Run: headless pygame with SDL's dummy video driver; simulated clock (each Clock.tick advances the game by its frame time, no real sleeping); random seed 0; keys injected as events and as key.get_pressed() state; no mouse input; restart key R tapped at the start of phases 3 and 4.
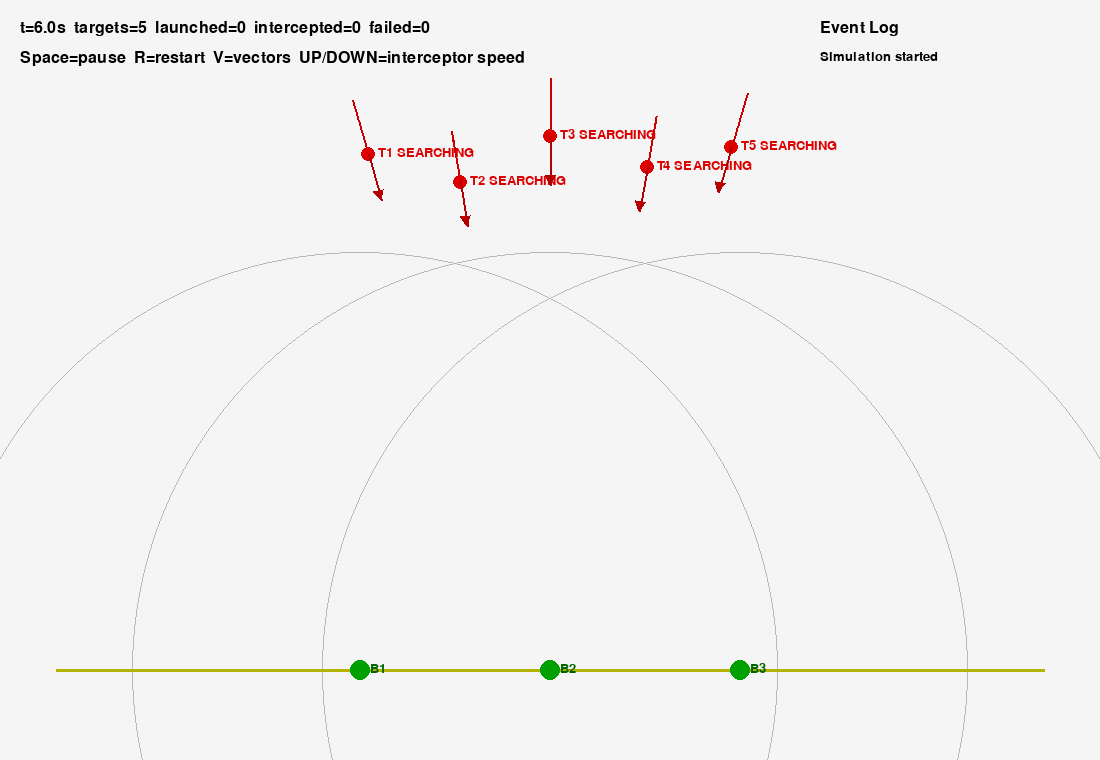
Frame 1 of 4 · flips 1–60 · no input
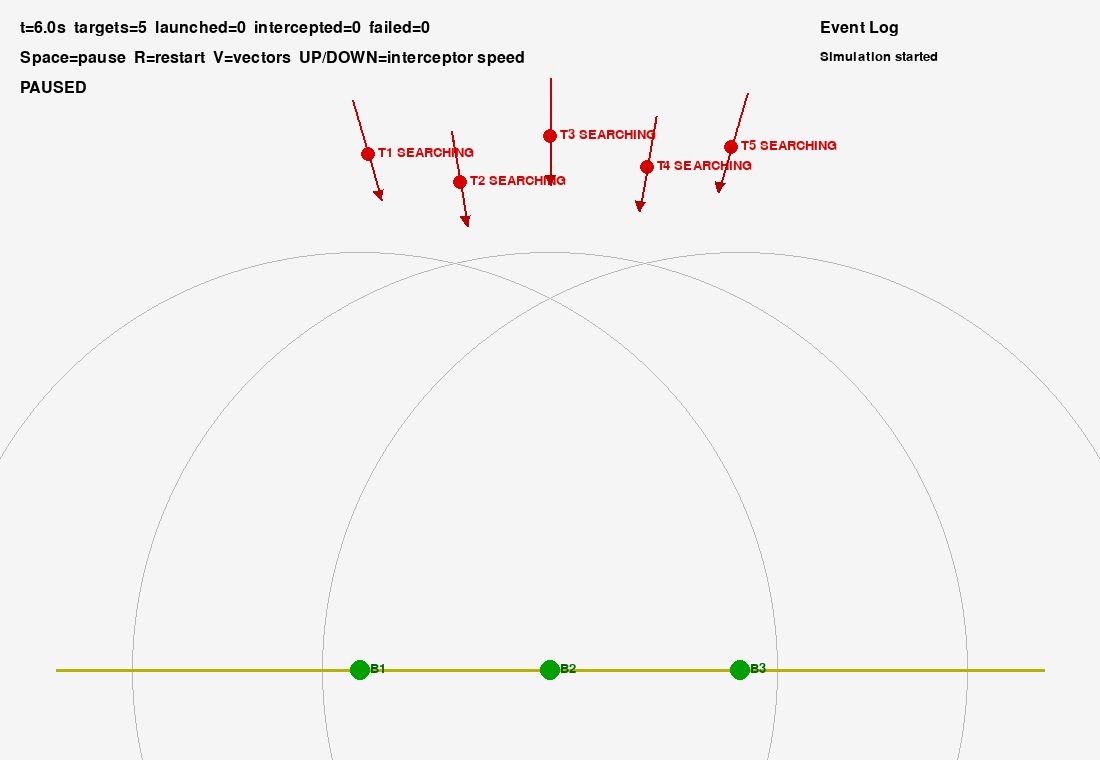
Frame 2 of 4 · flips 61–180 · tapped SPACE, RETURN · held RIGHT (→), D
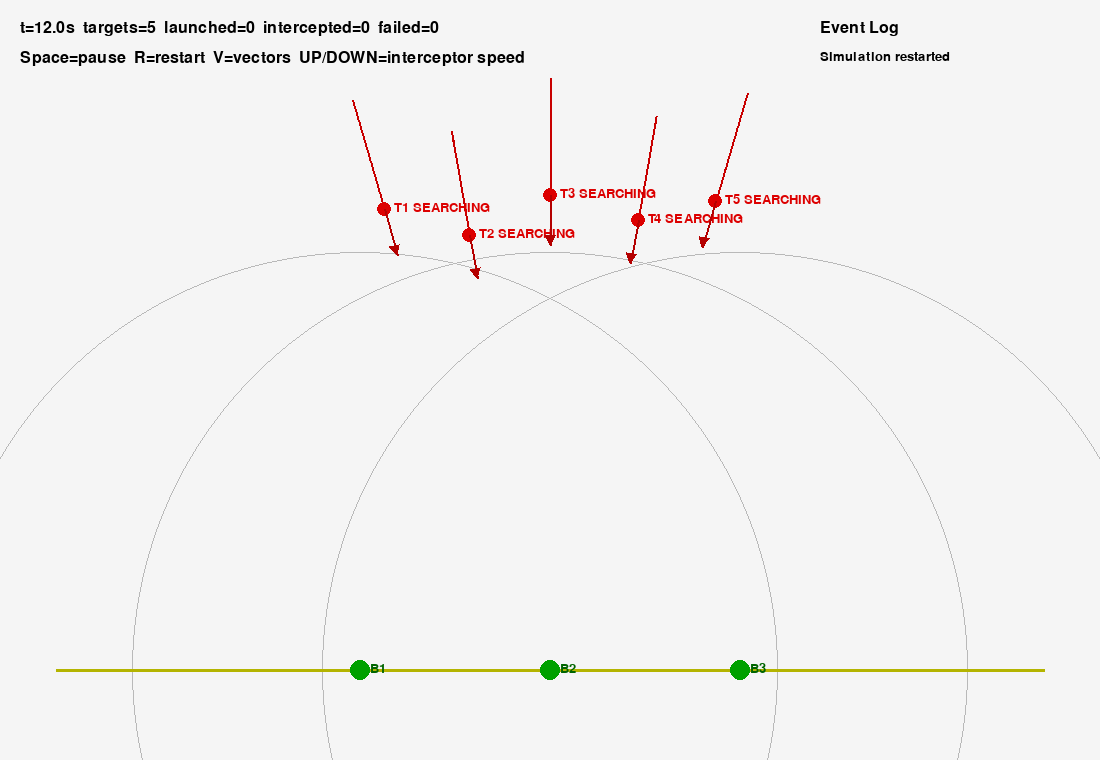
Frame 3 of 4 · flips 181–300 · tapped R · held DOWN (↓), S
Frame 4 of 4 · flips 301–420 · tapped R · held LEFT (←), A, UP (↑), W · screen unchanged from frame 3, image omitted

The pygame program that drew these frames:

import math
import pygame

pygame.init()

WIDTH, HEIGHT = 1100, 760
screen = pygame.display.set_mode((WIDTH, HEIGHT))
pygame.display.set_caption("Multi-Drone Response Simulation")
clock = pygame.time.Clock()
font = pygame.font.SysFont(None, 24)
small_font = pygame.font.SysFont(None, 20)

DT = 0.1
SCALE = 0.38
ORIGIN_X = WIDTH // 2
ORIGIN_Y = HEIGHT - 90
VECTOR_SECONDS = 5.0
INITIAL_INTERCEPTOR_SPEED = 60.0

TARGET_TEMPLATES = [
    {"x": -520.0, "y": 1500.0, "vx": 7.0, "vy": -24.0},
    {"x": -260.0, "y": 1420.0, "vx": 4.0, "vy": -23.0},
    {"x": 0.0, "y": 1560.0, "vx": 0.0, "vy": -26.0},
    {"x": 280.0, "y": 1460.0, "vx": -4.0, "vy": -23.0},
    {"x": 520.0, "y": 1520.0, "vx": -7.0, "vy": -24.0},
]

balloons = [
    {"id": 1, "x": -500.0, "y": 0.0},
    {"id": 2, "x": 0.0, "y": 0.0},
    {"id": 3, "x": 500.0, "y": 0.0},
]

launch_delay = 2.0
success_radius = 40.0
protected_line_y = 0.0
detection_range = 1100.0


def to_screen(x, y):
    return int(ORIGIN_X + x * SCALE), int(ORIGIN_Y - y * SCALE)


def distance(a, b):
    return math.hypot(a["x"] - b["x"], a["y"] - b["y"])


def draw_vector(entity, vx, vy, color):
    start = to_screen(entity["x"], entity["y"])
    end = to_screen(
        entity["x"] + vx * VECTOR_SECONDS,
        entity["y"] + vy * VECTOR_SECONDS,
    )
    pygame.draw.line(screen, color, start, end, 2)

    dx = end[0] - start[0]
    dy = end[1] - start[1]
    length = math.hypot(dx, dy)
    if length < 1:
        return

    ux = dx / length
    uy = dy / length
    left = (
        int(end[0] - 10 * ux + 5 * uy),
        int(end[1] - 10 * uy - 5 * ux),
    )
    right = (
        int(end[0] - 10 * ux - 5 * uy),
        int(end[1] - 10 * uy + 5 * ux),
    )
    pygame.draw.polygon(screen, color, [end, left, right])


def new_target(index, template):
    target = dict(template)
    target.update(
        {
            "id": index + 1,
            "status": "SEARCHING",
            "detected": False,
            "launch_time": None,
            "selected_balloon": None,
            "path": [],
            "interceptor": None,
        }
    )
    return target


def reset_simulation(message):
    return {
        "targets": [
            new_target(index, template)
            for index, template in enumerate(TARGET_TEMPLATES)
        ],
        "time": 0.0,
        "event_log": [message],
    }


def create_interceptor(target, balloon):
    return {
        "id": target["id"],
        "x": balloon["x"],
        "y": balloon["y"],
        "vx": 0.0,
        "vy": 0.0,
        "speed": INITIAL_INTERCEPTOR_SPEED,
        "launched": False,
        "path": [],
    }


def nearest_balloon(target):
    return min(balloons, key=lambda node: distance(target, node))


state = reset_simulation("Simulation started")
paused = False
show_vectors = True
running = True

while running:
    for event in pygame.event.get():
        if event.type == pygame.QUIT:
            running = False
        elif event.type == pygame.KEYDOWN and event.key == pygame.K_SPACE:
            paused = not paused
        elif event.type == pygame.KEYDOWN and event.key == pygame.K_v:
            show_vectors = not show_vectors
        elif event.type == pygame.KEYDOWN and event.key == pygame.K_UP:
            for target in state["targets"]:
                if target["interceptor"] is not None:
                    target["interceptor"]["speed"] += 5.0
        elif event.type == pygame.KEYDOWN and event.key == pygame.K_DOWN:
            for target in state["targets"]:
                if target["interceptor"] is not None:
                    target["interceptor"]["speed"] = max(
                        5.0,
                        target["interceptor"]["speed"] - 5.0,
                    )
        elif event.type == pygame.KEYDOWN and event.key == pygame.K_r:
            state = reset_simulation("Simulation restarted")
            paused = False

    if not paused:
        for target in state["targets"]:
            if target["status"] in ("INTERCEPT", "FAILED"):
                continue

            target["x"] += target["vx"] * DT
            target["y"] += target["vy"] * DT
            target["path"].append((target["x"], target["y"]))

            if not target["detected"]:
                in_range = [
                    balloon
                    for balloon in balloons
                    if distance(target, balloon) <= detection_range
                ]
                if in_range:
                    target["detected"] = True
                    target["status"] = "DETECTED"
                    target["selected_balloon"] = nearest_balloon(target)
                    target["interceptor"] = create_interceptor(
                        target,
                        target["selected_balloon"],
                    )
                    target["launch_time"] = state["time"] + launch_delay
                    state["event_log"].append(
                        f"T{target['id']} detected at {state['time']:.1f}s"
                    )

            interceptor = target["interceptor"]
            if (
                target["detected"]
                and interceptor is not None
                and not interceptor["launched"]
                and state["time"] >= target["launch_time"]
            ):
                interceptor["launched"] = True
                target["status"] = "LAUNCHED"
                state["event_log"].append(
                    f"I{interceptor['id']} launched"
                )

            if interceptor is not None and interceptor["launched"]:
                dx = target["x"] - interceptor["x"]
                dy = target["y"] - interceptor["y"]
                d = math.hypot(dx, dy)

                if d > 0:
                    interceptor["vx"] = interceptor["speed"] * dx / d
                    interceptor["vy"] = interceptor["speed"] * dy / d
                    interceptor["x"] += interceptor["vx"] * DT
                    interceptor["y"] += interceptor["vy"] * DT

                interceptor["path"].append(
                    (interceptor["x"], interceptor["y"])
                )

                if distance(target, interceptor) <= success_radius:
                    target["status"] = "INTERCEPT"
                    state["event_log"].append(
                        f"T{target['id']} intercept at {state['time']:.1f}s"
                    )

            if target["y"] <= protected_line_y and target["status"] != "INTERCEPT":
                target["status"] = "FAILED"
                state["event_log"].append(
                    f"T{target['id']} crossed line"
                )

        state["time"] += DT

    screen.fill((245, 245, 245))

    for balloon in balloons:
        pygame.draw.circle(
            screen,
            (185, 185, 185),
            to_screen(balloon["x"], balloon["y"]),
            int(detection_range * SCALE),
            1,
        )

    pygame.draw.line(
        screen,
        (180, 180, 0),
        to_screen(-1300, protected_line_y),
        to_screen(1300, protected_line_y),
        3,
    )

    for target in state["targets"]:
        if len(target["path"]) > 1:
            pygame.draw.lines(
                screen,
                (200, 0, 0),
                False,
                [to_screen(x, y) for x, y in target["path"]],
                2,
            )

        interceptor = target["interceptor"]
        if interceptor is not None and len(interceptor["path"]) > 1:
            pygame.draw.lines(
                screen,
                (0, 0, 200),
                False,
                [to_screen(x, y) for x, y in interceptor["path"]],
                2,
            )

    active_balloon_ids = {
        target["selected_balloon"]["id"]
        for target in state["targets"]
        if target["selected_balloon"] is not None
        and target["status"] not in ("INTERCEPT", "FAILED")
    }

    for balloon in balloons:
        position = to_screen(balloon["x"], balloon["y"])
        active = balloon["id"] in active_balloon_ids
        pygame.draw.circle(screen, (0, 160, 0), position, 13 if active else 10)
        label = f"B{balloon['id']}" + (" ACTIVE" if active else "")
        screen.blit(
            small_font.render(label, True, (0, 100, 0)),
            (position[0] + 10, position[1] - 8),
        )

    for target in state["targets"]:
        position = to_screen(target["x"], target["y"])
        target_color = (0, 150, 0) if target["status"] == "INTERCEPT" else (220, 0, 0)
        pygame.draw.circle(screen, target_color, position, 7)
        screen.blit(
            small_font.render(
                f"T{target['id']} {target['status']}",
                True,
                target_color,
            ),
            (position[0] + 10, position[1] - 8),
        )

        if show_vectors:
            draw_vector(target, target["vx"], target["vy"], (180, 0, 0))

        interceptor = target["interceptor"]
        if interceptor is not None and interceptor["launched"]:
            interceptor_position = to_screen(interceptor["x"], interceptor["y"])
            pygame.draw.circle(screen, (0, 0, 220), interceptor_position, 7)
            screen.blit(
                small_font.render(
                    f"I{interceptor['id']}",
                    True,
                    (0, 0, 160),
                ),
                (interceptor_position[0] + 10, interceptor_position[1] - 8),
            )
            if show_vectors:
                draw_vector(
                    interceptor,
                    interceptor["vx"],
                    interceptor["vy"],
                    (0, 0, 180),
                )

    intercepted = sum(
        1 for target in state["targets"] if target["status"] == "INTERCEPT"
    )
    failed = sum(
        1 for target in state["targets"] if target["status"] == "FAILED"
    )
    launched = sum(
        1
        for target in state["targets"]
        if target["interceptor"] is not None
        and target["interceptor"]["launched"]
    )

    screen.blit(
        font.render(
            f"t={state['time']:.1f}s  targets={len(state['targets'])}  "
            f"launched={launched}  intercepted={intercepted}  failed={failed}",
            True,
            (0, 0, 0),
        ),
        (20, 20),
    )
    screen.blit(
        font.render(
            "Space=pause  R=restart  V=vectors  UP/DOWN=interceptor speed",
            True,
            (0, 0, 0),
        ),
        (20, 50),
    )

    if paused:
        screen.blit(
            font.render("PAUSED", True, (0, 0, 0)),
            (20, 80),
        )

    screen.blit(font.render("Event Log", True, (0, 0, 0)), (820, 20))
    for index, message in enumerate(state["event_log"][-12:]):
        screen.blit(
            small_font.render(message, True, (0, 0, 0)),
            (820, 50 + index * 22),
        )

    pygame.display.flip()
    clock.tick(30)

pygame.quit()
